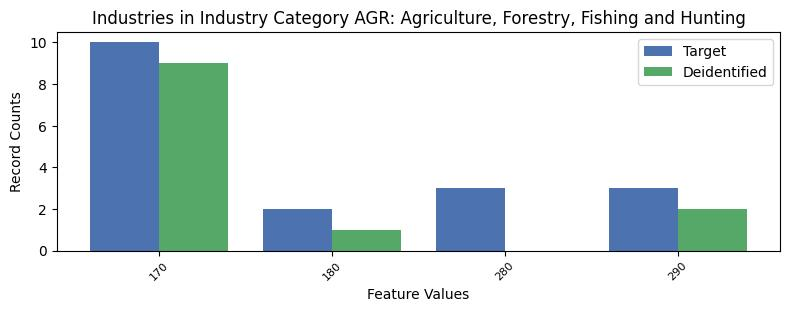

Values plotted in this chart, from the file beside it:
, INDP, count_target, count_deidentified
1, 170, 10, 9.0
0, 180, 2, 1.0
3, 280, 3, 0.0
2, 290, 3, 2.0
